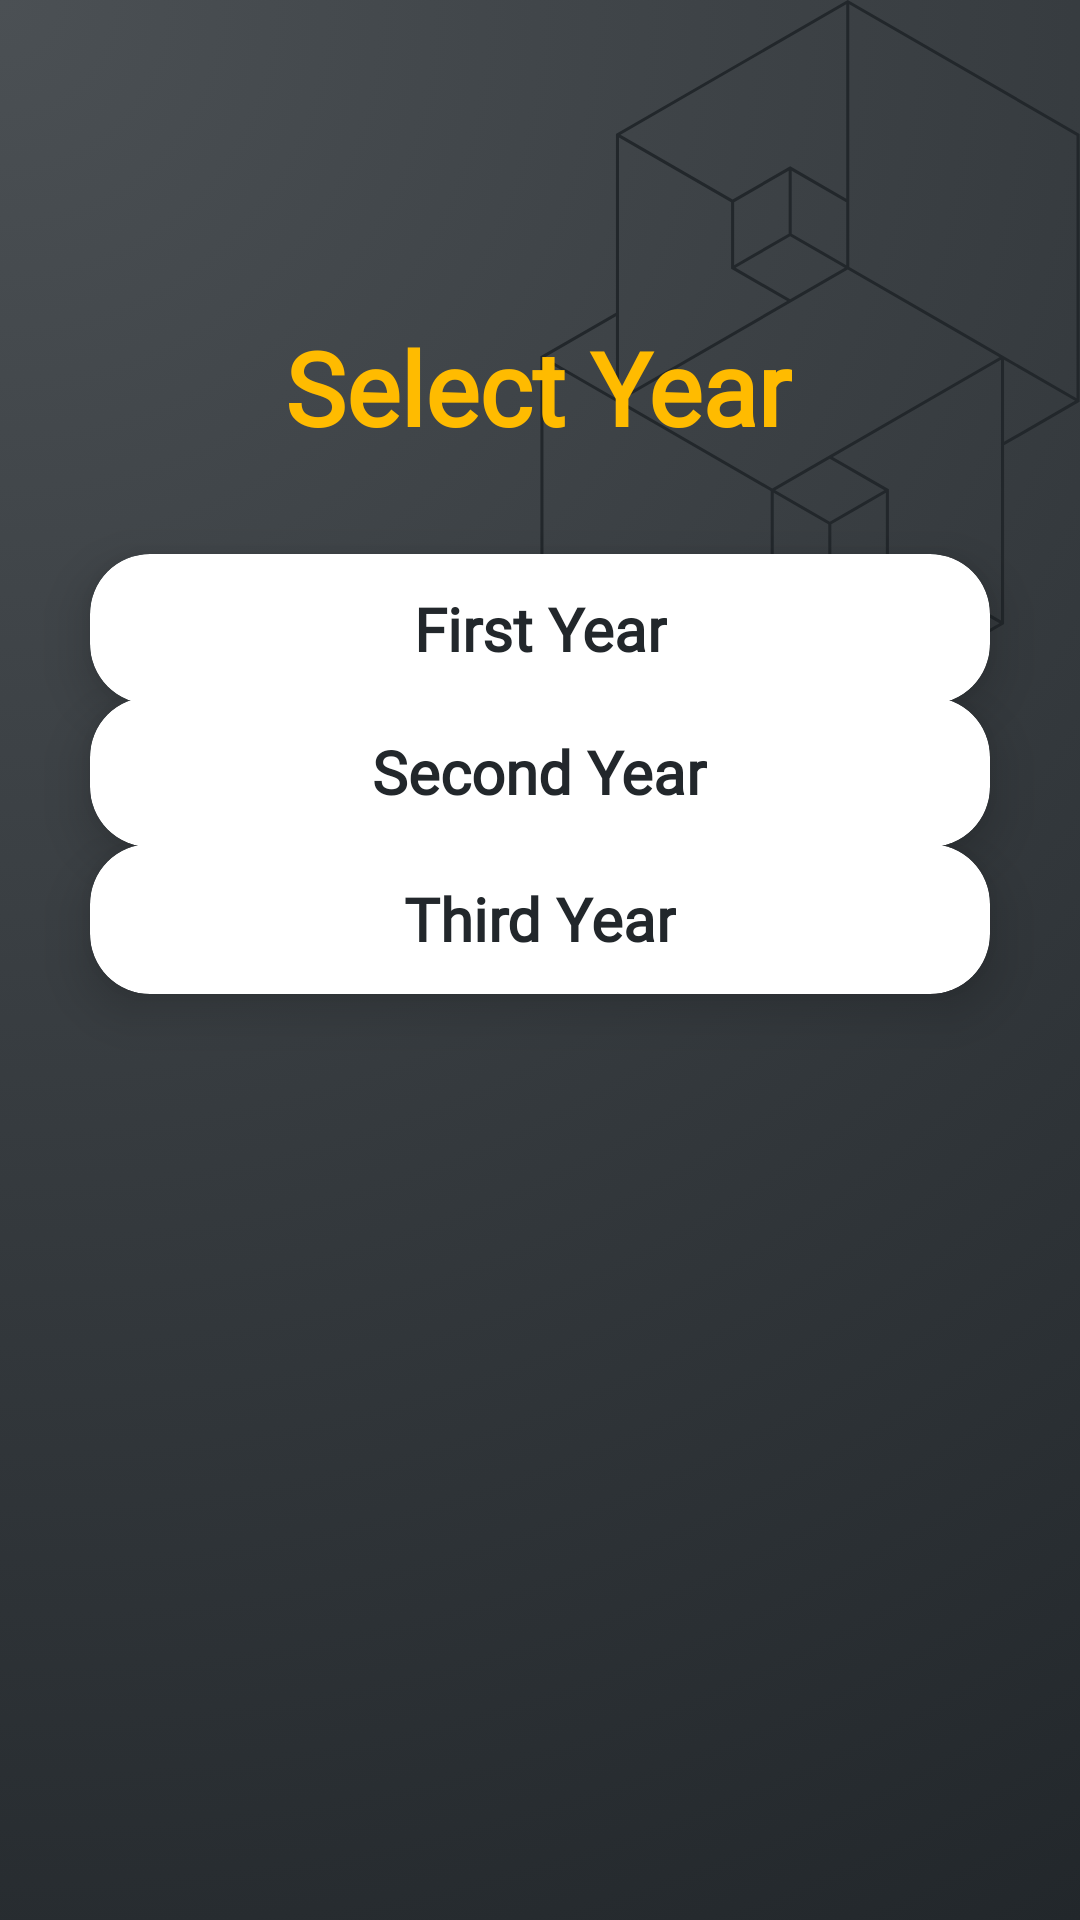

Layout XML and referenced resources for this Android screen:
<!-- AndroidManifest.xml: application theme Theme.Gpian20 -->
<!-- res/layout/fragment_frag_notes.xml -->
<?xml version="1.0" encoding="utf-8"?>
<androidx.constraintlayout.widget.ConstraintLayout xmlns:android="http://schemas.android.com/apk/res/android"
    xmlns:tools="http://schemas.android.com/tools"
    xmlns:app="http://schemas.android.com/apk/res-auto"
    android:id="@+id/frag_notes_main"
    android:layout_width="match_parent"
    android:layout_height="match_parent"
    android:background="@drawable/appbg3"
    tools:context="com.thirtyseventyc.gpian20.fragNotes">

    <androidx.cardview.widget.CardView
        android:id="@+id/first_year"

        android:layout_width="match_parent"
        android:layout_height="50dp"
        android:layout_margin="30dp"
        app:cardBackgroundColor="#ffffff"
        app:cardCornerRadius="20dp"
        app:cardElevation="10dp"
        app:layout_constraintBottom_toBottomOf="parent"
        app:layout_constraintEnd_toEndOf="parent"
        app:layout_constraintHorizontal_bias="0.491"
        app:layout_constraintStart_toStartOf="parent"
        app:layout_constraintTop_toTopOf="parent"
        app:layout_constraintVertical_bias="0.292">

        <TextView
            android:id="@+id/textView22"
            android:layout_width="wrap_content"
            android:layout_height="wrap_content"
            android:layout_gravity="center"
            android:fontFamily="@font/poppins"
            android:gravity="center"
            android:text="First Year"
            android:textColor="@color/browny"
            android:textSize="20sp"
            android:textStyle="bold"
            app:layout_constraintBottom_toBottomOf="parent"
            app:layout_constraintEnd_toEndOf="parent"
            app:layout_constraintStart_toStartOf="parent"
            app:layout_constraintTop_toTopOf="parent" />
    </androidx.cardview.widget.CardView>

    <androidx.cardview.widget.CardView
        android:id="@+id/third_year"

        android:layout_width="match_parent"
        android:layout_height="50dp"
        android:layout_margin="30dp"
        app:cardBackgroundColor="#ffffff"
        app:cardCornerRadius="20dp"
        app:cardElevation="10dp"
        app:layout_constraintBottom_toBottomOf="parent"
        app:layout_constraintEnd_toEndOf="parent"
        app:layout_constraintHorizontal_bias="0.491"
        app:layout_constraintStart_toStartOf="parent"
        app:layout_constraintTop_toTopOf="parent"
        app:layout_constraintVertical_bias="0.474">

        <TextView
            android:id="@+id/textView24"
            android:layout_width="wrap_content"
            android:layout_height="wrap_content"
            android:layout_gravity="center"
            android:fontFamily="@font/poppins"
            android:text="Third Year"
            android:textColor="@color/browny"
            android:textSize="20sp"
            android:textStyle="bold"
            app:layout_constraintBottom_toBottomOf="parent"
            app:layout_constraintEnd_toEndOf="parent"
            app:layout_constraintStart_toStartOf="parent"
            app:layout_constraintTop_toTopOf="parent" />
    </androidx.cardview.widget.CardView>

    <androidx.cardview.widget.CardView
        android:id="@+id/second_year"

        android:layout_width="match_parent"
        android:layout_height="50dp"
        android:layout_margin="30dp"
        app:cardBackgroundColor="#ffffff"
        app:cardCornerRadius="20dp"
        app:cardElevation="10dp"
        app:layout_constraintBottom_toBottomOf="parent"
        app:layout_constraintEnd_toEndOf="parent"
        app:layout_constraintHorizontal_bias="0.491"
        app:layout_constraintStart_toStartOf="parent"
        app:layout_constraintTop_toTopOf="parent"
        app:layout_constraintVertical_bias="0.382">

        <TextView
            android:id="@+id/textView23"
            android:layout_width="wrap_content"
            android:layout_height="wrap_content"
            android:layout_gravity="center"
            android:fontFamily="@font/poppins"
            android:text="Second Year"
            android:textColor="@color/browny"
            android:textSize="20sp"
            android:textStyle="bold"
            app:layout_constraintBottom_toBottomOf="parent"
            app:layout_constraintEnd_toEndOf="parent"
            app:layout_constraintStart_toStartOf="parent"
            app:layout_constraintTop_toTopOf="parent" />
    </androidx.cardview.widget.CardView>

    <TextView
        android:id="@+id/textView3"
        android:layout_width="wrap_content"
        android:layout_height="wrap_content"
        android:fontFamily="@font/poppins"
        android:text="Select Year"
        android:textColor="@color/yellob"
        android:textSize="34dp"
        android:textStyle="bold"
        app:layout_constraintBottom_toBottomOf="parent"
        app:layout_constraintEnd_toEndOf="parent"
        app:layout_constraintHorizontal_bias="0.497"
        app:layout_constraintStart_toStartOf="parent"
        app:layout_constraintTop_toTopOf="parent"
        app:layout_constraintVertical_bias="0.179" />


</androidx.constraintlayout.widget.ConstraintLayout>
<!-- resources referenced by this layout -->
<resources>
  <color name="browny">#22272b</color>
  <color name="yellob">#ffbb00</color>
  <!-- drawable appbg3: png bitmap (drawable, 206867 bytes) -->
  <style name="Theme.Gpian20" parent="Theme.MaterialComponents.DayNight.NoActionBar">
          
          <item name="colorPrimary">@color/purple_500</item>
          <item name="colorPrimaryVariant">@color/purple_700</item>
          <item name="colorOnPrimary">@color/white</item>
          
          <item name="colorSecondary">@color/teal_200</item>
          <item name="colorSecondaryVariant">@color/teal_700</item>
          <item name="colorOnSecondary">@color/black</item>
          
          <item name="android:statusBarColor">?attr/colorPrimaryVariant</item>
          
  
  
      </style>
  <color name="purple_500">#FF6200EE</color>
  <color name="purple_700">#FF3700B3</color>
  <color name="white">#FFFFFFFF</color>
  <color name="teal_200">#FF03DAC5</color>
  <color name="teal_700">#FF018786</color>
  <color name="black">#FF000000</color>
</resources>
